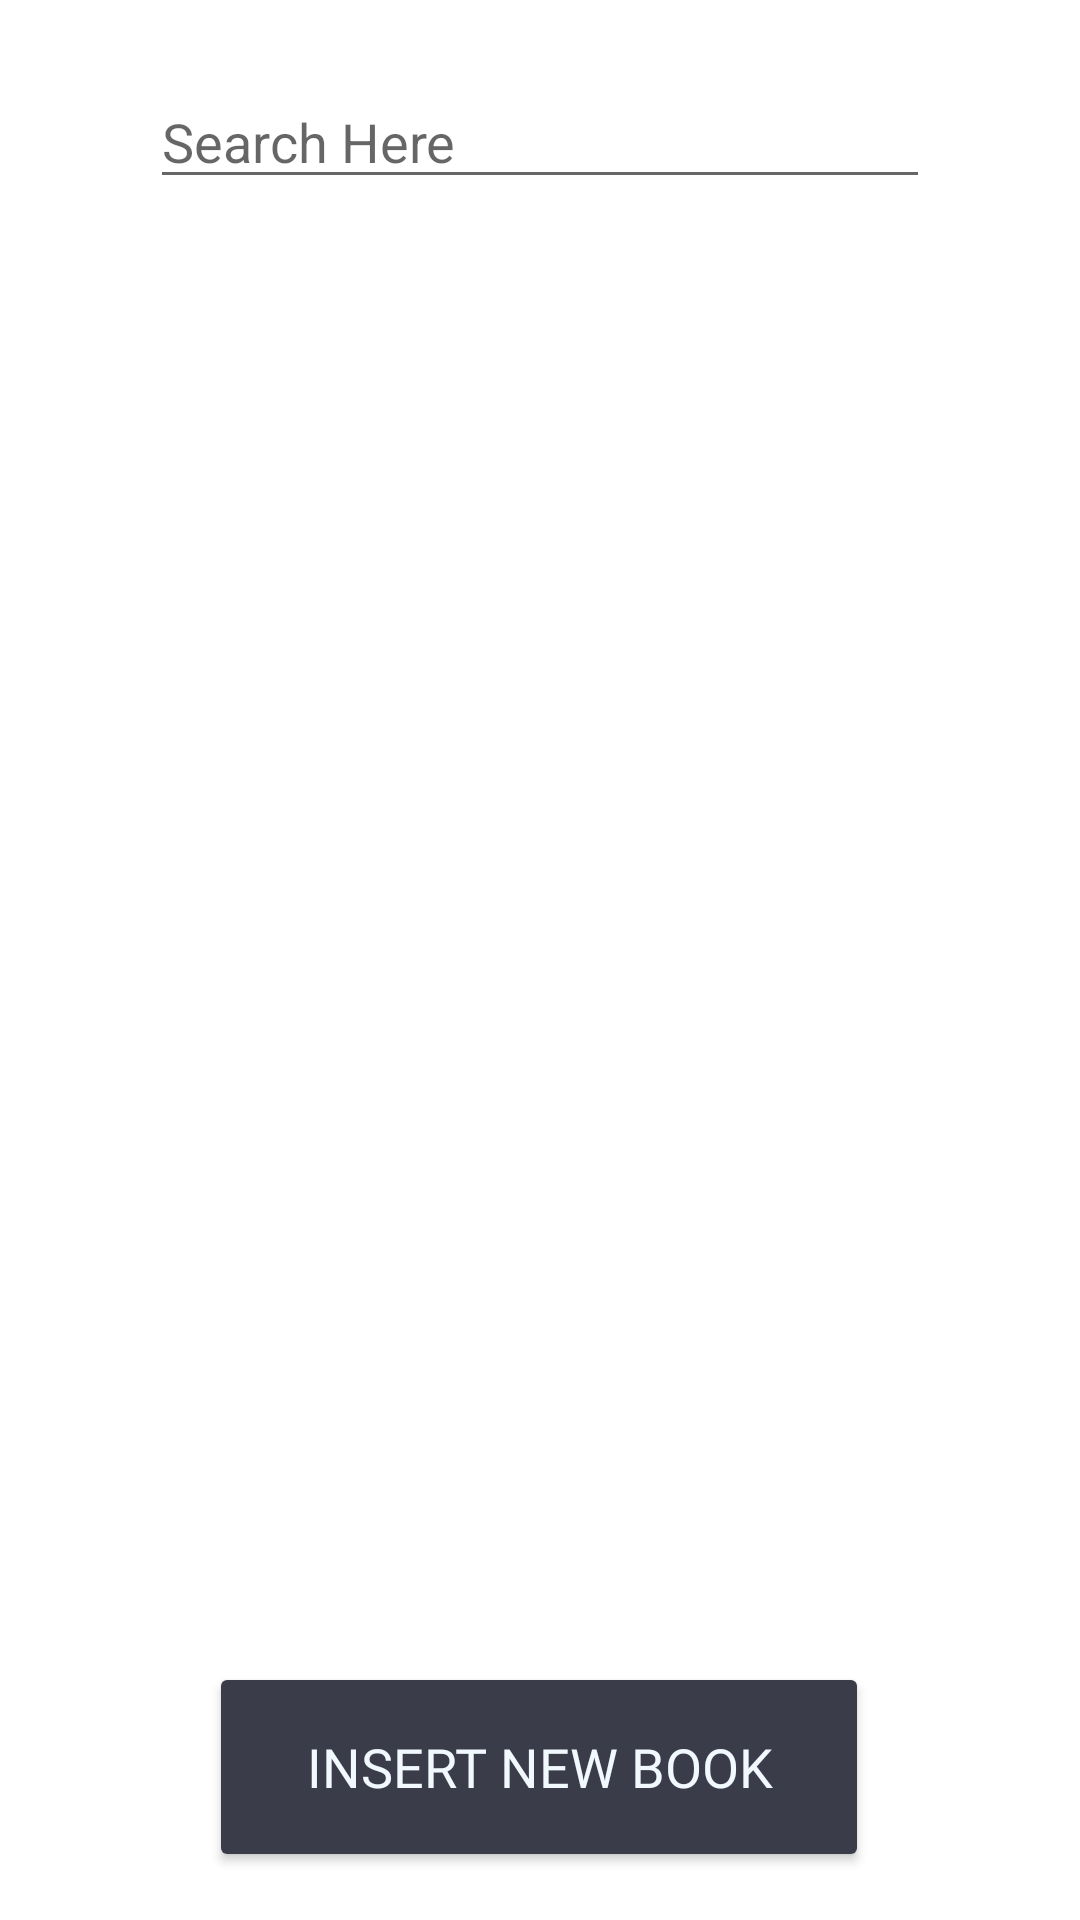

Reconstruct the res/layout file that produces this screen, plus the resources it refers to.
<!-- AndroidManifest.xml: application theme Theme.GroupAssApplication -->
<!-- res/layout/activity_book_list.xml -->
<?xml version="1.0" encoding="utf-8"?>
<androidx.constraintlayout.widget.ConstraintLayout xmlns:android="http://schemas.android.com/apk/res/android"
    xmlns:app="http://schemas.android.com/apk/res-auto"
    xmlns:tools="http://schemas.android.com/tools"
    android:layout_width="match_parent"
    android:layout_height="match_parent"
    tools:context=".Activites.BookListActivity">

    <EditText
        android:id="@+id/searchView"
        android:layout_width="match_parent"
        android:layout_height="wrap_content"
        android:layout_alignParentTop="true"
        android:layout_marginLeft="50sp"
        android:layout_marginRight="50sp"
        android:drawableStart="@drawable/search_icon"
        android:drawableLeft="@drawable/search_icon"
        android:drawablePadding="10sp"
        android:drawableTint="#504B4B"
        android:hint="Search Here"
        android:iconifiedByDefault="false"
        app:layout_constraintBottom_toBottomOf="parent"
        app:layout_constraintEnd_toEndOf="parent"
        app:layout_constraintHorizontal_bias="0.636"
        app:layout_constraintStart_toStartOf="parent"
        app:layout_constraintTop_toTopOf="parent"
        app:layout_constraintVertical_bias="0.042" />

    <androidx.recyclerview.widget.RecyclerView
        android:id="@+id/recyclerView"
        android:layout_width="396dp"
        android:layout_height="531dp"
        android:layout_marginStart="16dp"
        android:layout_marginLeft="16dp"
        android:layout_marginTop="12dp"
        android:scrollbars="vertical"
        app:layout_constraintStart_toStartOf="parent"
        app:layout_constraintTop_toBottomOf="@+id/searchView" />

    <Button
        android:id="@+id/insert_btn"
        android:layout_width="220dp"
        android:layout_height="70dp"
        android:layout_marginBottom="16dp"
        android:fontFamily="@font/baloo_bhai"
        android:onClick="insert_btn_OnClick"
        android:text="Insert New Book"
        android:textColor="#F1F9FF"
        android:textSize="18sp"
        app:backgroundTint="#3A3D49"
        app:icon="@android:drawable/ic_input_add"
        app:layout_constraintBottom_toBottomOf="parent"
        app:layout_constraintEnd_toEndOf="parent"
        app:layout_constraintHorizontal_bias="0.497"
        app:layout_constraintStart_toStartOf="parent"
        app:layout_constraintTop_toBottomOf="@+id/recyclerView"
        app:layout_constraintVertical_bias="1.0" />

</androidx.constraintlayout.widget.ConstraintLayout>
<!-- resources referenced by this layout -->
<resources>
  <style name="Theme.GroupAssApplication" parent="Theme.MaterialComponents.DayNight.DarkActionBar">
          
          <item name="colorPrimary">#E93A3D49</item>
          <item name="colorPrimaryVariant">@color/black</item>
          <item name="colorOnPrimary">@color/white</item>
          
          <item name="colorSecondary">@color/teal_200</item>
          <item name="colorSecondaryVariant">@color/teal_700</item>
          <item name="colorOnSecondary">@color/black</item>
          
          <item name="android:statusBarColor" tools:targetApi="l">?attr/colorPrimaryVariant</item>
          
      </style>
  <!-- not gathered from this repository: default colours our renderer supplied (Android Studio template values) -->
  <color name="teal_200">#FF03DAC5</color>
  <color name="teal_700">#FF018786</color>
  <color name="black">#FF000000</color>
  <color name="white">#FFFFFFFF</color>
</resources>
